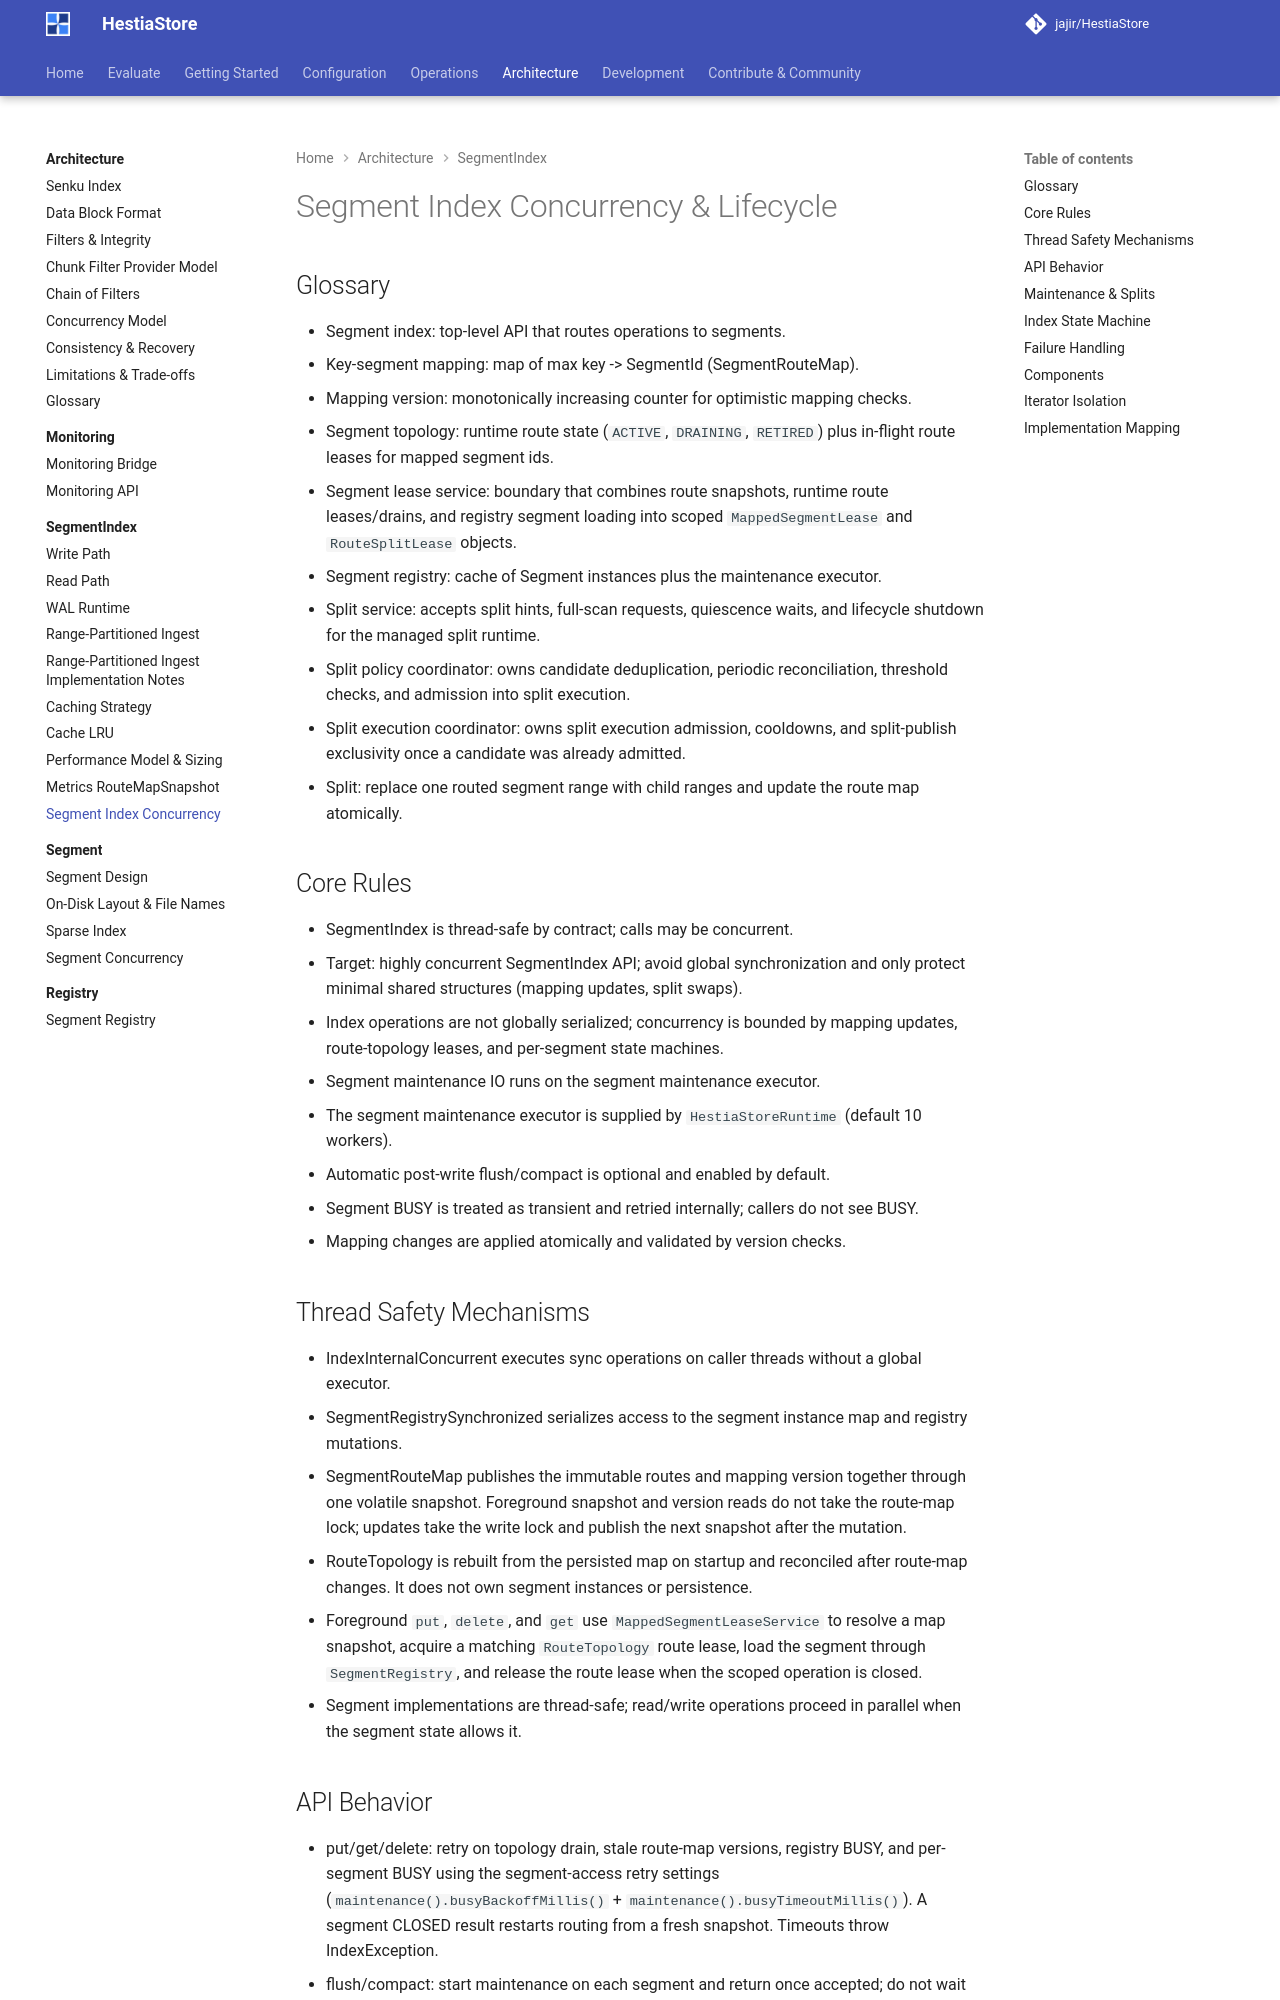

repository: jajir/HestiaStore · page: architecture/segmentindex/segment-index-concurrency/index.html · generator: mkdocs

# Segment Index Concurrency & Lifecycle

## Glossary
- Segment index: top-level API that routes operations to segments.
- Key-segment mapping: map of max key -> SegmentId (SegmentRouteMap).
- Mapping version: monotonically increasing counter for optimistic mapping
  checks.
- Segment topology: runtime route state (`ACTIVE`, `DRAINING`, `RETIRED`) plus
  in-flight route leases for mapped segment ids.
- Segment lease service: boundary that combines route snapshots, runtime route
  leases/drains, and registry segment loading into scoped `MappedSegmentLease` and
  `RouteSplitLease` objects.
- Segment registry: cache of Segment instances plus the maintenance executor.
- Split service: accepts split hints, full-scan requests, quiescence waits, and
  lifecycle shutdown for the managed split runtime.
- Split policy coordinator: owns candidate deduplication, periodic
  reconciliation, threshold checks, and admission into split execution.
- Split execution coordinator: owns split execution admission, cooldowns, and
  split-publish exclusivity once a candidate was already admitted.
- Split: replace one routed segment range with child ranges and update the
  route map atomically.

## Core Rules
- SegmentIndex is thread-safe by contract; calls may be concurrent.
- Target: highly concurrent SegmentIndex API; avoid global synchronization and
  only protect minimal shared structures (mapping updates, split swaps).
- Index operations are not globally serialized; concurrency is bounded by
  mapping updates, route-topology leases, and per-segment state machines.
- Segment maintenance IO runs on the segment maintenance executor.
- The segment maintenance executor is supplied by `HestiaStoreRuntime`
  (default 10 workers).
- Automatic post-write flush/compact is optional and enabled by default.
- Segment BUSY is treated as transient and retried internally; callers do not
  see BUSY.
- Mapping changes are applied atomically and validated by version checks.

## Thread Safety Mechanisms
- IndexInternalConcurrent executes sync operations on caller threads without
  a global executor.
- SegmentRegistrySynchronized serializes access to the segment instance map and
  registry mutations.
- SegmentRouteMap publishes the immutable routes and mapping version together
  through one volatile snapshot. Foreground snapshot and version reads do not
  take the route-map lock; updates take the write lock and publish the next
  snapshot after the mutation.
- RouteTopology is rebuilt from the persisted map on startup and reconciled
  after route-map changes. It does not own segment instances or persistence.
- Foreground `put`, `delete`, and `get` use `MappedSegmentLeaseService` to resolve a
  map snapshot, acquire a matching `RouteTopology` route lease, load the
  segment through `SegmentRegistry`, and release the route lease when the
  scoped operation is closed.
- Segment implementations are thread-safe; read/write operations proceed in
  parallel when the segment state allows it.
